Image classification data set "vgg19_classification" (SarthakSangam27/RoadGuard-AI on GitHub). Class labels (2): background, pothole.

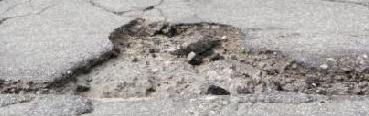
Label: pothole

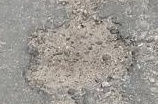
Label: pothole

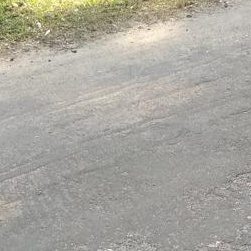
Label: background

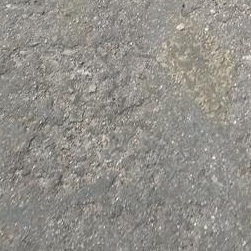
Label: background

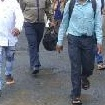
Label: background

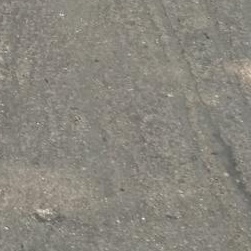
Label: background
